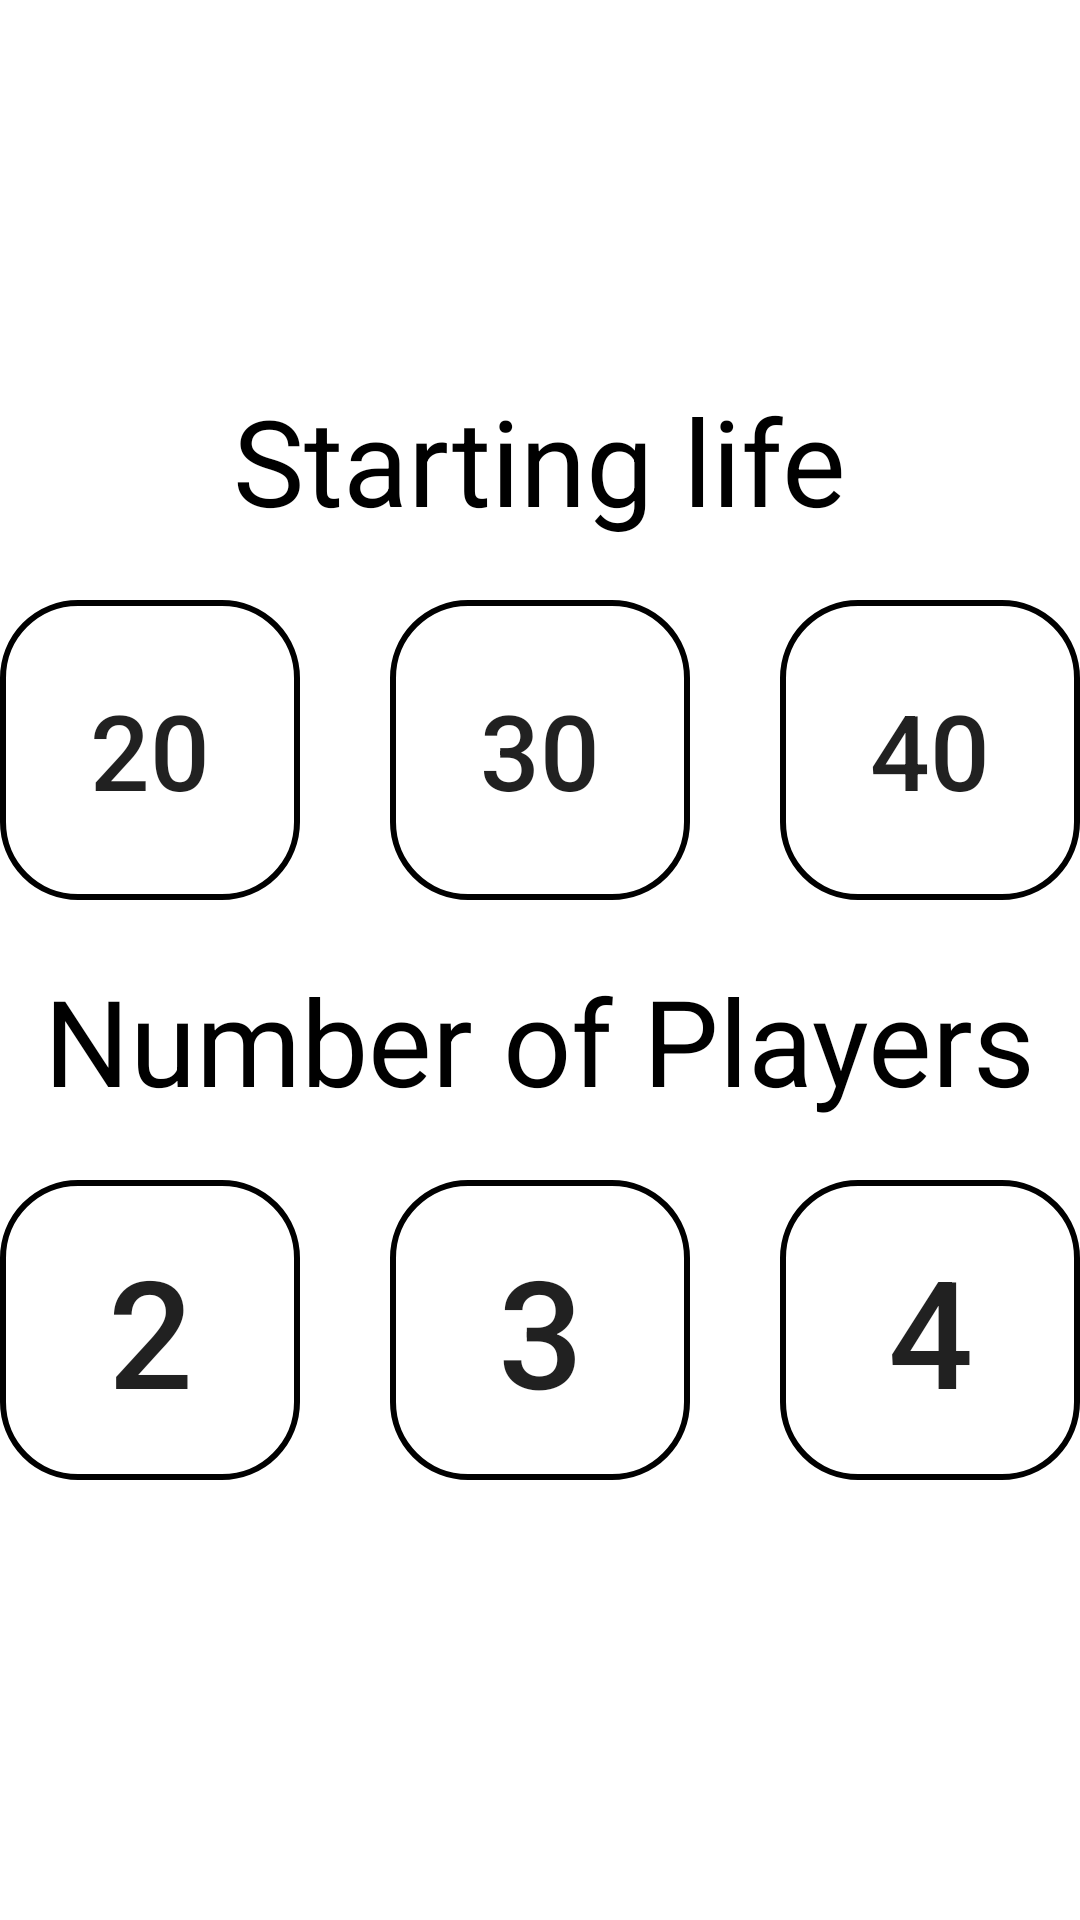

Write the Android layout XML for this screen, with the resource values it uses.
<!-- AndroidManifest.xml: application theme Theme.MTGLifeCalc -->
<!-- res/layout/activity_main.xml -->
<?xml version="1.0" encoding="utf-8"?>
<LinearLayout xmlns:android="http://schemas.android.com/apk/res/android"
    xmlns:app="http://schemas.android.com/apk/res-auto"
    xmlns:tools="http://schemas.android.com/tools"
    android:layout_width="match_parent"
    android:layout_height="match_parent"
    tools:context=".MainActivity"
    android:orientation="vertical"
    android:gravity="center">

    <TextView
        android:layout_width="wrap_content"
        android:layout_height="wrap_content"
        android:text="Starting life"
        android:textSize="40sp"
        android:textColor="@color/black"
        android:layout_marginBottom="20dp"/>

    <LinearLayout
        android:layout_width="match_parent"
        android:layout_height="wrap_content"
        android:orientation="horizontal"
        android:gravity="center"
        android:layout_marginBottom="20dp">

        <androidx.appcompat.widget.AppCompatButton
            android:id="@+id/btn_set_20_hp"
            android:layout_width="100dp"
            android:layout_height="100dp"
            android:layout_marginHorizontal="15dp"
            android:text="20"
            android:textSize="35sp"
            android:background="@drawable/border"/>

        <androidx.appcompat.widget.AppCompatButton
            android:id="@+id/btn_set_30_hp"
            android:layout_width="100dp"
            android:layout_height="100dp"
            android:layout_marginHorizontal="15dp"
            android:text="30"
            android:textSize="35sp"
            android:background="@drawable/border"/>

        <androidx.appcompat.widget.AppCompatButton
            android:id="@+id/btn_set_40_hp"
            android:layout_width="100dp"
            android:layout_height="100dp"
            android:layout_marginHorizontal="15dp"
            android:text="40"
            android:textSize="35sp"
            android:background="@drawable/border"/>

    </LinearLayout>

    <TextView
        android:layout_width="wrap_content"
        android:layout_height="wrap_content"
        android:text="Number of Players"
        android:textSize="40sp"
        android:textColor="@color/black"
        android:layout_marginBottom="20dp"/>

    <LinearLayout
        android:layout_width="match_parent"
        android:layout_height="wrap_content"
        android:orientation="horizontal"
        android:gravity="center"
        android:layout_marginBottom="20dp">

        <androidx.appcompat.widget.AppCompatButton
            android:id="@+id/btn_set_2_players"
            android:layout_width="100dp"
            android:layout_height="100dp"
            android:layout_marginHorizontal="15dp"
            android:text="2"
            android:textSize="50sp"
            android:background="@drawable/border"/>

        <androidx.appcompat.widget.AppCompatButton
            android:id="@+id/btn_set_3_players"
            android:layout_width="100dp"
            android:layout_height="100dp"
            android:layout_marginHorizontal="15dp"
            android:text="3"
            android:textSize="50sp"
            android:background="@drawable/border"/>

        <androidx.appcompat.widget.AppCompatButton
            android:id="@+id/btn_set_4_players"
            android:layout_width="100dp"
            android:layout_height="100dp"
            android:layout_marginHorizontal="15dp"
            android:text="4"
            android:textSize="50sp"
            android:background="@drawable/border"/>

    </LinearLayout>


</LinearLayout>
<!-- resources referenced by this layout -->
<resources>
  <!-- drawable border (drawable) -->
  <?xml version="1.0" encoding="utf-8"?>
  <shape xmlns:android="http://schemas.android.com/apk/res/android"
      android:shape="rectangle">
  
      <corners android:radius="25dp"/>
  
      <stroke
          android:color="@color/black"
          android:width="2dp"/>
  
  </shape>
  <style name="Theme.MTGLifeCalc" parent="Theme.MaterialComponents.DayNight.NoActionBar">
          
          <item name="colorPrimary">@color/purple_500</item>
          <item name="colorPrimaryVariant">@color/purple_700</item>
          <item name="colorOnPrimary">@color/white</item>
          
          <item name="colorSecondary">@color/teal_200</item>
          <item name="colorSecondaryVariant">@color/teal_700</item>
          <item name="colorOnSecondary">@color/black</item>
          
          <item name="android:statusBarColor" tools:targetApi="l">?attr/colorPrimaryVariant</item>
          
      </style>
  <!-- not gathered from this repository: default colours our renderer supplied (Android Studio template values) -->
  <color name="purple_500">#FF6200EE</color>
  <color name="purple_700">#FF3700B3</color>
  <color name="teal_200">#FF03DAC5</color>
  <color name="teal_700">#FF018786</color>
  <color name="black">#FF000000</color>
  <color name="white">#FFFFFFFF</color>
</resources>
